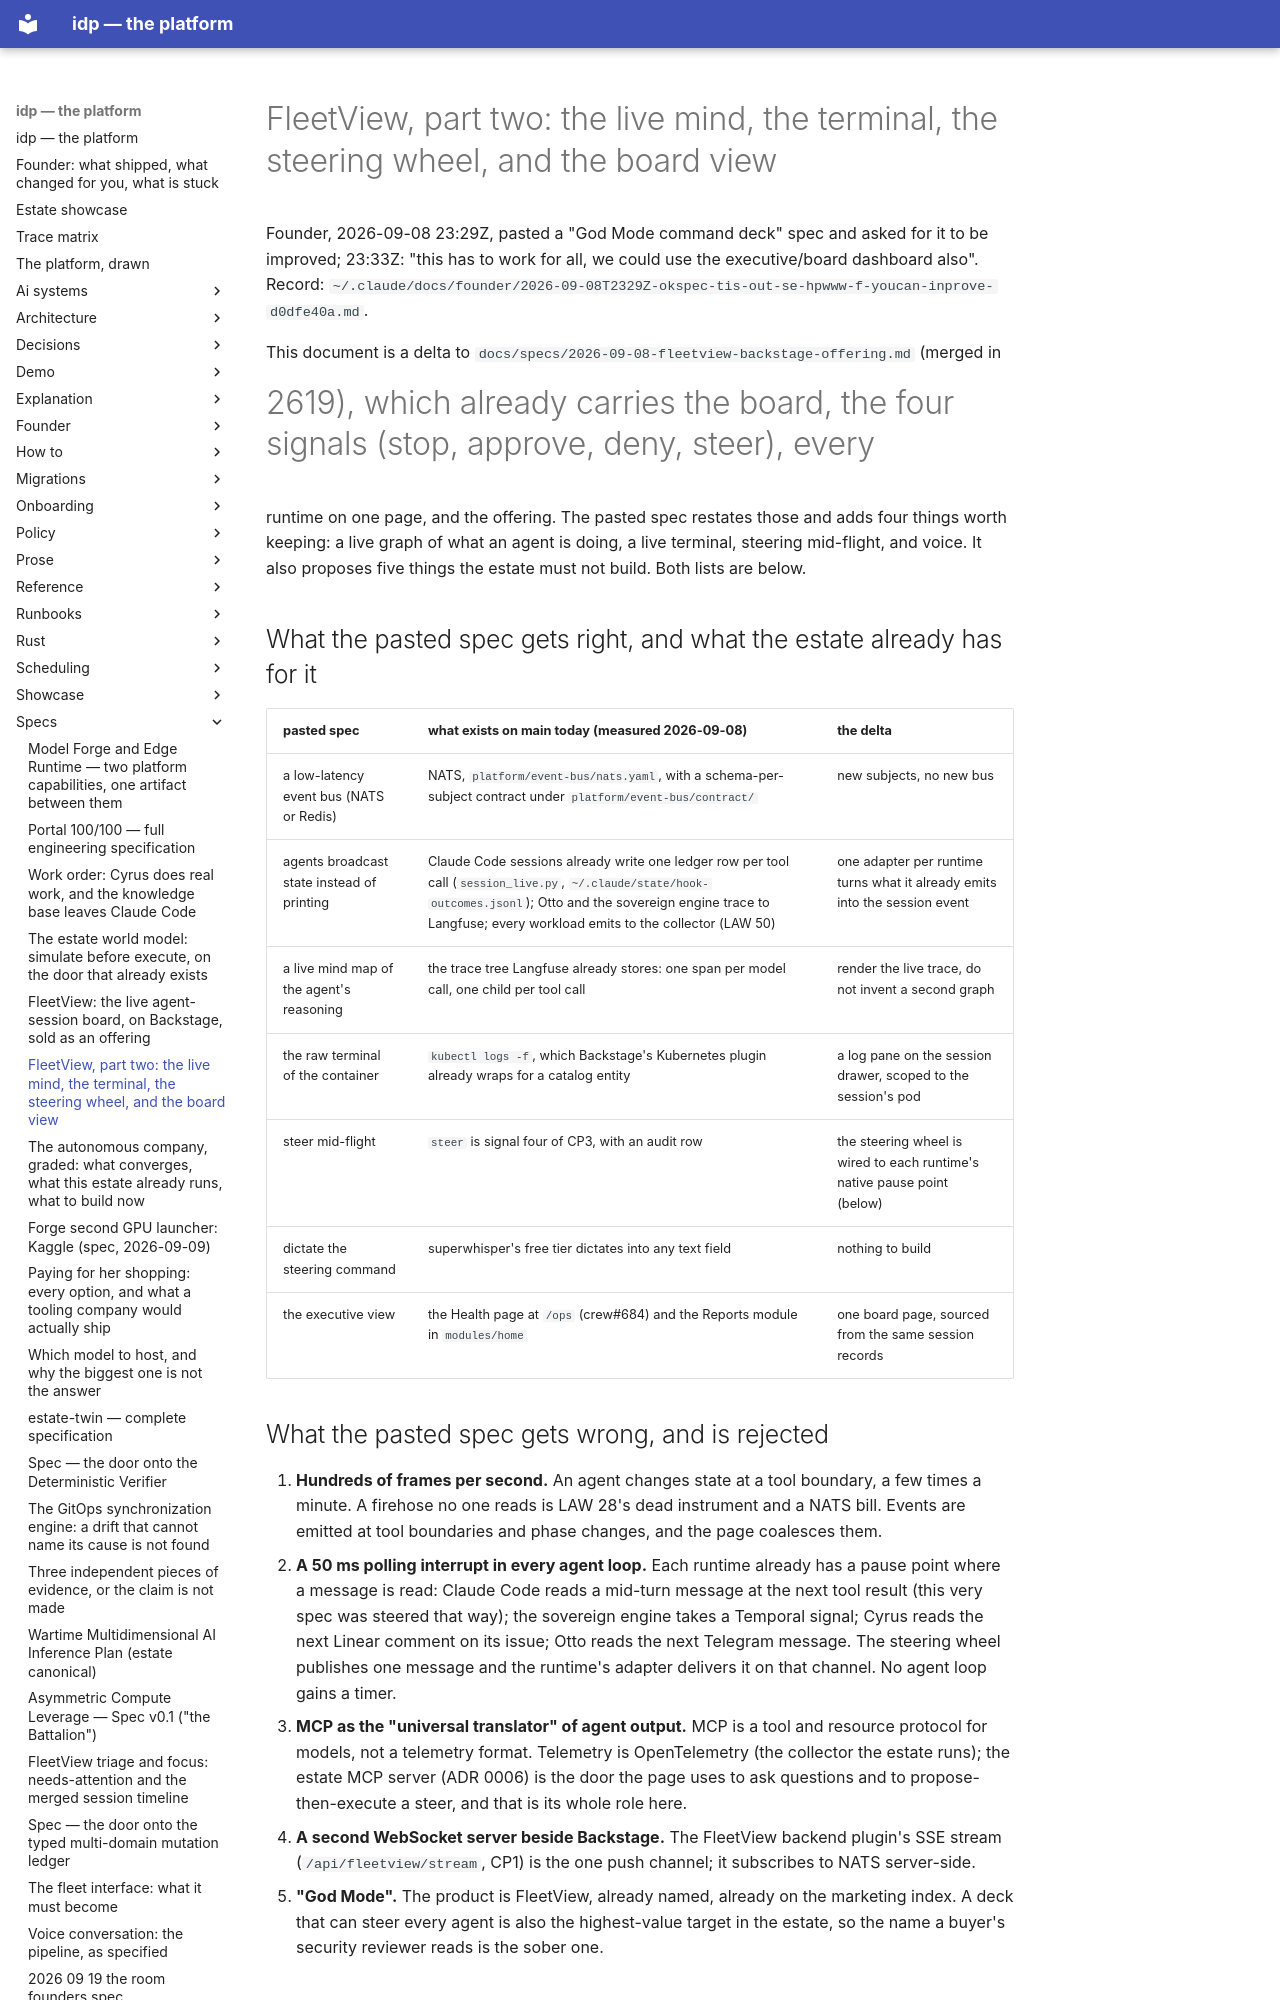

repository: chidionyema/idp · page: specs/2026-09-08-fleetview-live-mind-steering-and-the-board-view/index.html · generator: mkdocs

# FleetView, part two: the live mind, the terminal, the steering wheel, and the board view

Founder, 2026-09-08 23:29Z, pasted a "God Mode command deck" spec and asked for it to be
improved; 23:33Z: "this has to work for all, we could use the executive/board dashboard also".
Record: `~/.claude/docs/founder/2026-09-08T2329Z-okspec-tis-out-se-hpwww-f-youcan-inprove-d0dfe40a.md`.

This document is a delta to `docs/specs/2026-09-08-fleetview-backstage-offering.md` (merged in
#2619), which already carries the board, the four signals (stop, approve, deny, steer), every
runtime on one page, and the offering. The pasted spec restates those and adds four things
worth keeping: a live graph of what an agent is doing, a live terminal, steering mid-flight,
and voice. It also proposes five things the estate must not build. Both lists are below.

## What the pasted spec gets right, and what the estate already has for it

| pasted spec | what exists on main today (measured 2026-09-08) | the delta |
|---|---|---|
| a low-latency event bus (NATS or Redis) | NATS, `platform/event-bus/nats.yaml`, with a schema-per-subject contract under `platform/event-bus/contract/` | new subjects, no new bus |
| agents broadcast state instead of printing | Claude Code sessions already write one ledger row per tool call (`session_live.py`, `~/.claude/state/hook-outcomes.jsonl`); Otto and the sovereign engine trace to Langfuse; every workload emits to the collector (LAW 50) | one adapter per runtime turns what it already emits into the session event |
| a live mind map of the agent's reasoning | the trace tree Langfuse already stores: one span per model call, one child per tool call | render the live trace, do not invent a second graph |
| the raw terminal of the container | `kubectl logs -f`, which Backstage's Kubernetes plugin already wraps for a catalog entity | a log pane on the session drawer, scoped to the session's pod |
| steer mid-flight | `steer` is signal four of CP3, with an audit row | the steering wheel is wired to each runtime's native pause point (below) |
| dictate the steering command | superwhisper's free tier dictates into any text field | nothing to build |
| the executive view | the Health page at `/ops` (crew#684) and the Reports module in `modules/home` | one board page, sourced from the same session records |

## What the pasted spec gets wrong, and is rejected

1. **Hundreds of frames per second.** An agent changes state at a tool boundary, a few times a
   minute. A firehose no one reads is LAW 28's dead instrument and a NATS bill. Events are
   emitted at tool boundaries and phase changes, and the page coalesces them.
2. **A 50 ms polling interrupt in every agent loop.** Each runtime already has a pause point
   where a message is read: Claude Code reads a mid-turn message at the next tool result
   (this very spec was steered that way); the sovereign engine takes a Temporal signal; Cyrus
   reads the next Linear comment on its issue; Otto reads the next Telegram message. The
   steering wheel publishes one message and the runtime's adapter delivers it on that channel.
   No agent loop gains a timer.
3. **MCP as the "universal translator" of agent output.** MCP is a tool and resource protocol
   for models, not a telemetry format. Telemetry is OpenTelemetry (the collector the estate
   runs); the estate MCP server (ADR 0006) is the door the page uses to ask questions and to
   propose-then-execute a steer, and that is its whole role here.
4. **A second WebSocket server beside Backstage.** The FleetView backend plugin's SSE stream
   (`/api/fleetview/stream`, CP1) is the one push channel; it subscribes to NATS server-side.
5. **"God Mode".** The product is FleetView, already named, already on the marketing index.
   A deck that can steer every agent is also the highest-value target in the estate, so the
   name a buyer's security reviewer reads is the sober one.
